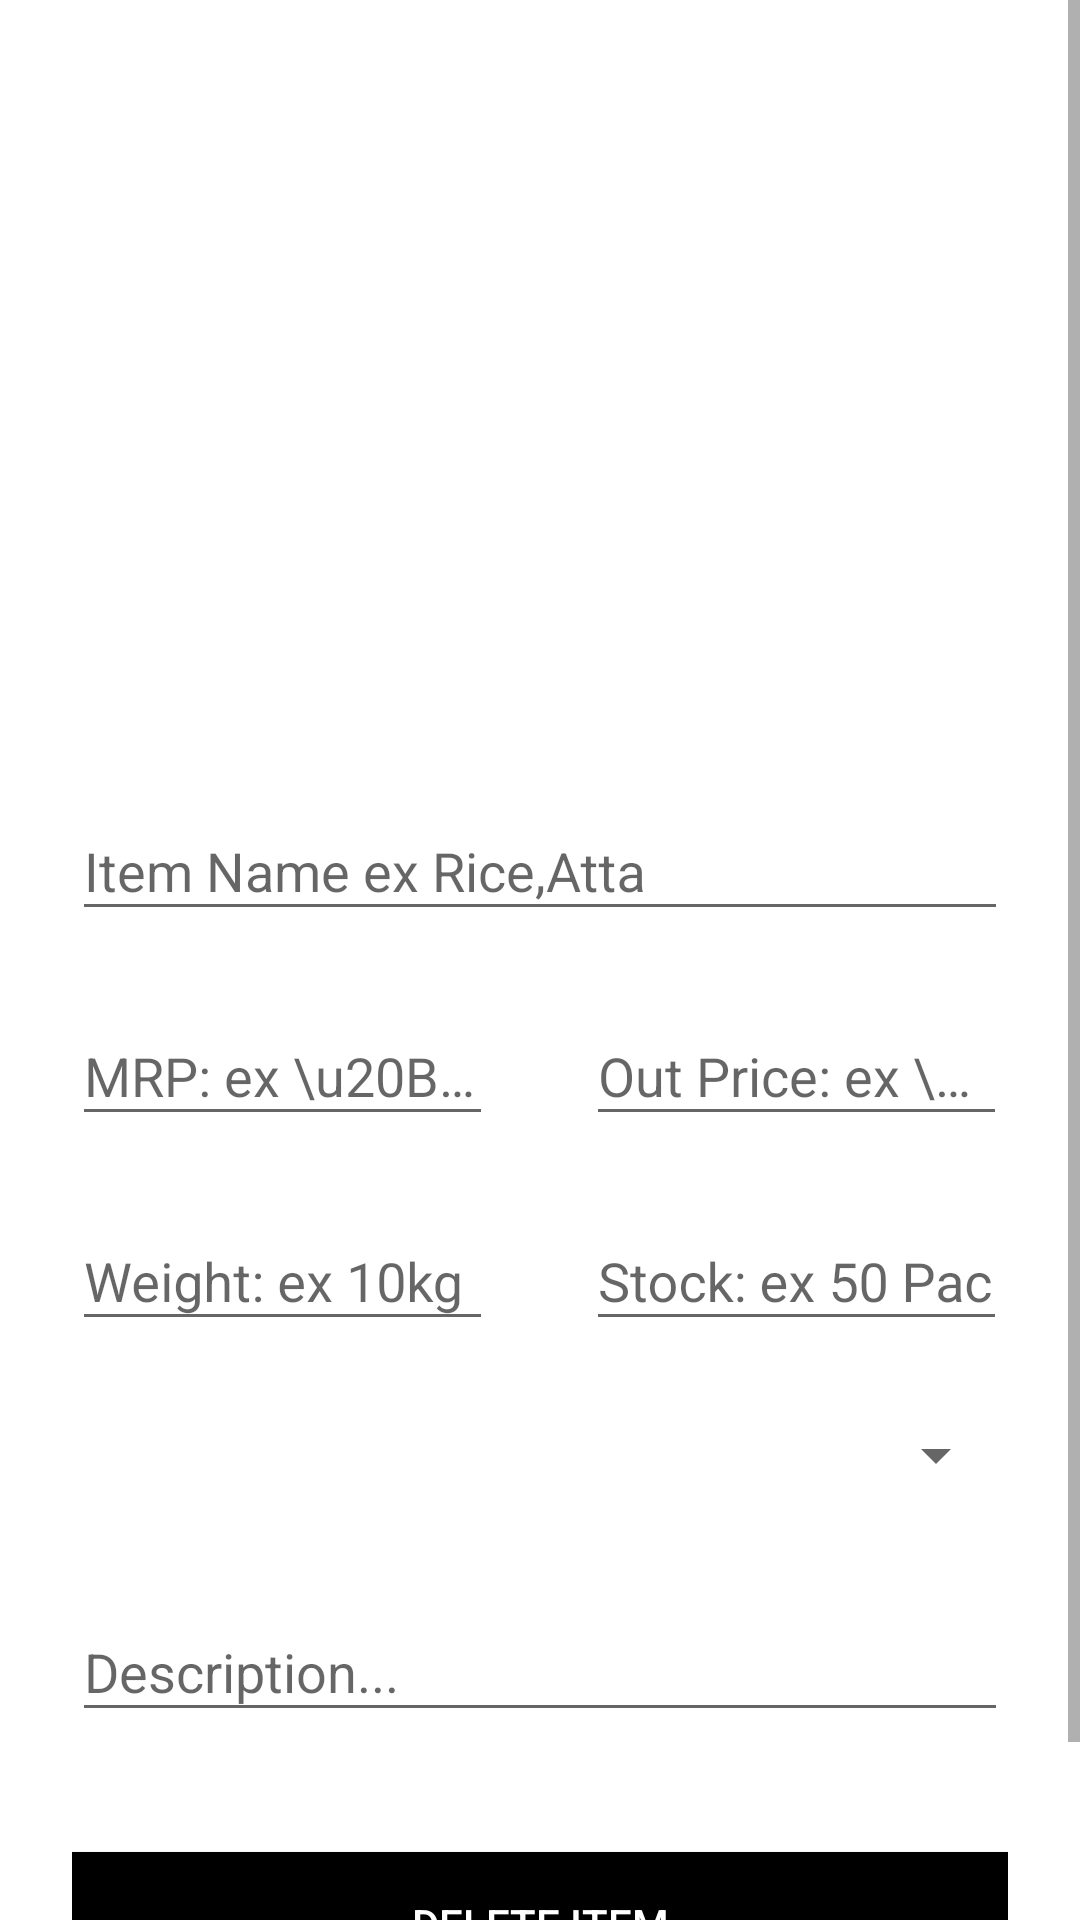

Write the Android layout XML for this screen, with the resource values it uses.
<!-- AndroidManifest.xml: application theme AppTheme -->
<!-- res/layout/activity_delete_data.xml -->
<?xml version="1.0" encoding="utf-8"?>
<RelativeLayout xmlns:android="http://schemas.android.com/apk/res/android"
    android:layout_width="fill_parent"
    xmlns:app="http://schemas.android.com/apk/res-auto"
    android:background="#fff"
    android:layout_height="fill_parent"
    android:fitsSystemWindows="true">
    
    <ScrollView
        android:fillViewport="true"
        android:layout_width="match_parent"
        android:layout_height="match_parent"
        >
        <LinearLayout
            android:orientation="vertical"
            android:layout_width="match_parent"
            android:layout_height="wrap_content"
            android:background="#FFFFFF"
            android:paddingTop="20dp"
            android:gravity="top"
            android:paddingLeft="24dp"
            android:paddingRight="24dp">
            <ImageView
                android:id="@+id/deleteImage"
                android:layout_width="match_parent"
                android:layout_height="230dp"
                android:layout_marginLeft="20dp"
                android:layout_marginRight="20dp"
                android:scaleType="fitXY"
                android:src="@drawable/addimage"
                />
            <com.google.android.material.textfield.TextInputLayout
                android:layout_width="match_parent"
                android:layout_height="wrap_content"
                android:layout_marginTop="8dp"
                android:layout_marginBottom="8dp">
                <EditText android:id="@+id/deleteItemName"
                    android:layout_width="match_parent"
                    android:layout_height="wrap_content"
                    android:inputType="textCapWords"
                    android:hint="Item Name ex Rice,Atta " />
            </com.google.android.material.textfield.TextInputLayout>

            <LinearLayout
                android:orientation="horizontal"
                android:layout_width="match_parent"
                android:weightSum="2"
                android:layout_height="wrap_content"
                >
                <com.google.android.material.textfield.TextInputLayout
                    android:layout_width="0dp"
                    android:layout_weight="0.9"
                    android:layout_height="wrap_content"
                    android:layout_marginTop="8dp"
                    android:layout_marginBottom="8dp">
                    <EditText
                        android:id="@+id/deleteMRP"
                        android:layout_width="match_parent"
                        android:layout_height="wrap_content"
                        android:inputType="phone"
                        android:hint="MRP: ex \u20B9300 " />
                </com.google.android.material.textfield.TextInputLayout>
                <TextView
                    android:layout_width="0dp"
                    android:layout_weight="0.2"
                    android:layout_height="wrap_content"/>
                <com.google.android.material.textfield.TextInputLayout
                    android:layout_width="0dp"
                    android:layout_weight="0.9"
                    android:layout_height="wrap_content"
                    android:layout_marginTop="8dp"
                    android:layout_marginBottom="8dp">
                    <EditText
                        android:id="@+id/deleteOutPrice"
                        android:layout_width="match_parent"
                        android:layout_height="wrap_content"
                        android:inputType="phone"
                        android:hint="Out Price: ex \u20B9250" />
                </com.google.android.material.textfield.TextInputLayout>
            </LinearLayout>
            <LinearLayout
                android:orientation="horizontal"
                android:layout_width="match_parent"
                android:weightSum="2"
                android:layout_height="wrap_content"
                >
                <com.google.android.material.textfield.TextInputLayout
                    android:layout_width="0dp"
                    android:layout_weight="0.9"
                    android:layout_height="wrap_content"
                    android:layout_marginTop="8dp"
                    android:layout_marginBottom="8dp">
                    <EditText
                        android:id="@+id/deleteWeight"
                        android:layout_width="match_parent"
                        android:layout_height="wrap_content"
                        android:inputType="phone"
                        android:hint="Weight: ex 10kg " />
                </com.google.android.material.textfield.TextInputLayout>
                <TextView
                    android:layout_width="0dp"
                    android:layout_weight="0.2"
                    android:layout_height="wrap_content"/>
                <com.google.android.material.textfield.TextInputLayout
                    android:layout_width="0dp"
                    android:layout_weight="0.9"
                    android:layout_height="wrap_content"
                    android:layout_marginTop="8dp"
                    android:layout_marginBottom="8dp">
                    <EditText
                        android:id="@+id/deleteStock"
                        android:layout_width="match_parent"
                        android:layout_height="wrap_content"
                        android:inputType="phone"
                        android:hint="Stock: ex 50 Pac" />
                </com.google.android.material.textfield.TextInputLayout>

            </LinearLayout>
            <Spinner
                android:layout_width="match_parent"
                android:layout_height="60dp"
                android:padding="20dp"
                android:id="@+id/deleteCategory"
                android:layout_marginBottom="10dp"
                />
            <com.google.android.material.textfield.TextInputLayout
                android:layout_width="match_parent"
                android:layout_height="wrap_content"
                android:layout_marginBottom="20dp"
                >
                <EditText android:id="@+id/deleteDescription"
                    android:layout_width="match_parent"
                    android:layout_height="wrap_content"
                    android:inputType="textLongMessage"
                    android:hint="Description..."/>
            </com.google.android.material.textfield.TextInputLayout>
            <Button
                android:layout_width="fill_parent"
                android:layout_height="wrap_content"
                android:background="#000000"
                android:text="Delete Item"
                android:layout_marginTop="20dp"
                android:layout_marginBottom="40dp"
                android:id="@+id/deleteButton"
                android:textColor="#FFFFFF"
                />
        </LinearLayout>
    </ScrollView>
</RelativeLayout>
<!-- resources referenced by this layout -->
<resources>
  <style name="AppTheme" parent="Theme.AppCompat.Light.DarkActionBar">
          
          <item name="colorPrimary">@color/colorPrimary</item>
          <item name="colorPrimaryDark">@color/colorPrimaryDark</item>
          <item name="colorAccent">@color/colorAccent</item>
      </style>
  <color name="colorPrimary">#009471</color>
  <color name="colorPrimaryDark">#009471</color>
  <color name="colorAccent">#009471</color>
</resources>
